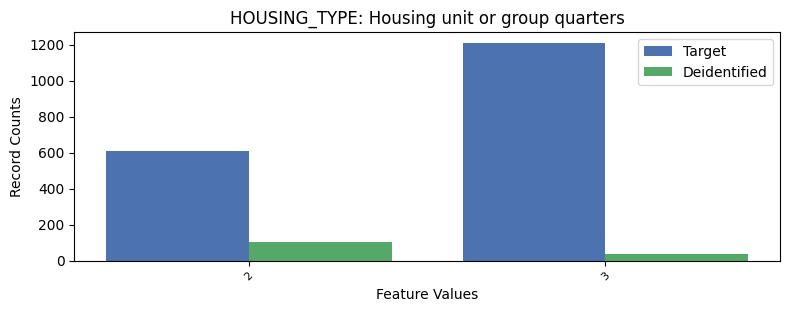

The data file committed next to this chart (first rows):
, HOUSING_TYPE, count_target, count_deidentified
0, 1, 25435, 613
1, 3, 1209, 36
2, 2, 609, 103
